Run: headless pygame with SDL's dummy video driver; simulated clock (each Clock.tick advances the game by its frame time, no real sleeping); random seed 0; keys injected as events and as key.get_pressed() state; mouse plan: one left click at the window centre at the start of phase 2, then a move to the lower-right quarter at the start of phase 3.
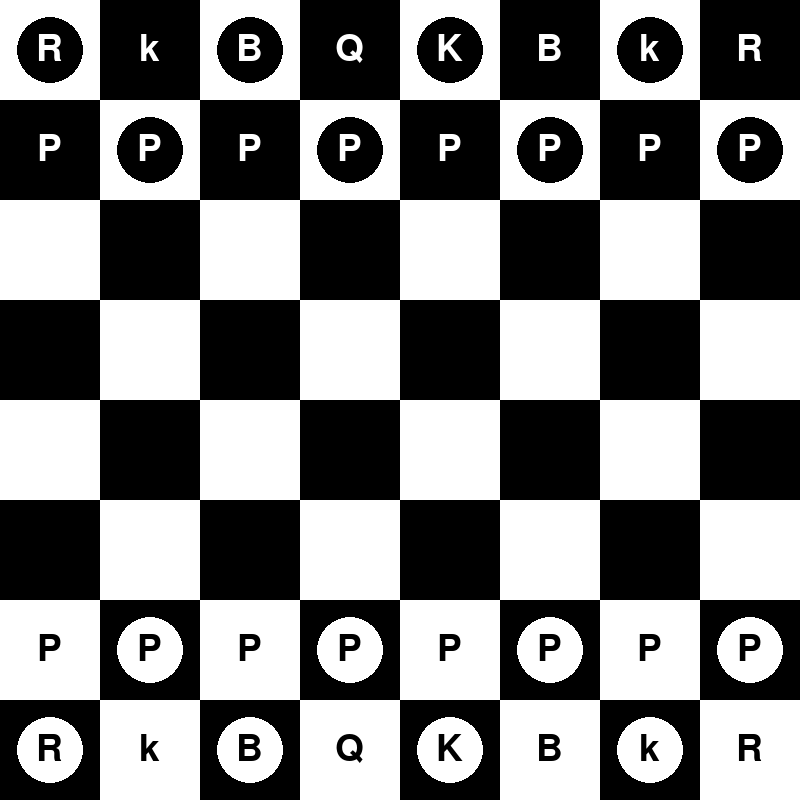
Frame 1 of 4 · flips 1–60 · no input
Frame 2 of 4 · flips 61–180 · clicked the window centre · tapped SPACE, RETURN · held RIGHT (→), D · screen unchanged from frame 1, image omitted
Frame 3 of 4 · flips 181–300 · moved the mouse to the lower-right quarter · held DOWN (↓), S · screen unchanged from frame 2, image omitted
Frame 4 of 4 · flips 301–420 · held LEFT (←), A, UP (↑), W · screen unchanged from frame 3, image omitted

The pygame program that drew these frames:

import pygame

# Initialize Pygame
pygame.init()

# Colors & Settings
WHITE = (255, 255, 255)
BLACK = (0, 0, 0)
WIDTH, HEIGHT = 800, 800
SQUARE_SIZE = WIDTH // 8

win = pygame.display.set_mode((WIDTH, HEIGHT))
pygame.display.set_caption("Chess")

class Piece:
    def __init__(self, color, type):
        self.color = color
        self.type = type
        self.has_moved = False

    def valid_moves(self, board, x, y, board_instance, check_castling=True):
        """Return a list of valid moves for this piece."""
        moves = []

        # Pawn Movement
        if self.type == "pawn":
            if self.color == "white":
                # Move one square forward if no piece is blocking
                if y - 1 >= 0 and board[y - 1][x] is None:
                    moves.append((x, y - 1))
                    # Move two squares forward from starting position if no piece is blocking
                    if y == 6 and board[y - 2][x] is None:
                        moves.append((x, y - 2))
                # Diagonal captures
                if y - 1 >= 0 and x - 1 >= 0 and board[y - 1][x - 1] and board[y - 1][x - 1].color == "black":
                    moves.append((x - 1, y - 1))
                if y - 1 >= 0 and x + 1 < 8 and board[y - 1][x + 1] and board[y - 1][x + 1].color == "black":
                    moves.append((x + 1, y - 1))
            else:  # If pawn is black
                # Move one square forward if no piece is blocking
                if y + 1 < 8 and board[y + 1][x] is None:
                    moves.append((x, y + 1))
                    # Move two squares forward from starting position if no piece is blocking
                    if y == 1 and board[y + 2][x] is None:
                        moves.append((x, y + 2))
                # Diagonal captures
                if y + 1 < 8 and x - 1 >= 0 and board[y + 1][x - 1] and board[y + 1][x - 1].color == "white":
                    moves.append((x - 1, y + 1))
                if y + 1 < 8 and x + 1 < 8 and board[y + 1][x + 1] and board[y + 1][x + 1].color == "white":
                    moves.append((x + 1, y + 1))

        # Rook Movement
        if self.type == "rook":
            directions = [(0, 1), (1, 0), (0, -1), (-1, 0)]  # Down, right, up, left
            for dx, dy in directions:
                nx, ny = x + dx, y + dy
                while 0 <= nx < 8 and 0 <= ny < 8:
                    if board[ny][nx] is None:
                        moves.append((nx, ny))
                    else:
                        if board[ny][nx].color != self.color:
                            moves.append((nx, ny))
                        break  # Stop if there's a piece blocking the path
                    nx += dx
                    ny += dy
        # Knight Movement
        if self.type == "knight":
            knight_moves = [(2, 1), (1, 2), (-1, 2), (-2, 1), (-2, -1), (-1, -2), (1, -2), (2, -1)]
            for dx, dy in knight_moves:
                nx, ny = x + dx, y + dy
                if 0 <= nx < 8 and 0 <= ny < 8 and (board[ny][nx] is None or board[ny][nx].color != self.color):
                    moves.append((nx, ny))

        # Bishop Movement
        if self.type == "bishop":
            directions = [(1, 1), (-1, 1), (-1, -1), (1, -1)]  # Diagonal directions
            for dx, dy in directions:
                nx, ny = x + dx, y + dy
                while 0 <= nx < 8 and 0 <= ny < 8:
                    if board[ny][nx] is None:
                        moves.append((nx, ny))
                    else:
                        if board[ny][nx].color != self.color:
                            moves.append((nx, ny))
                        break  # Stop if there's a piece blocking the path
                    nx += dx
                    ny += dy

        # Queen Movement
        if self.type == "queen":
            directions = [(0, 1), (1, 0), (0, -1), (-1, 0), (1, 1), (-1, 1), (-1, -1),
                          (1, -1)]  # Combining rook and bishop directions
            for dx, dy in directions:
                nx, ny = x + dx, y + dy
                while 0 <= nx < 8 and 0 <= ny < 8:
                    if board[ny][nx] is None:
                        moves.append((nx, ny))
                    else:
                        if board[ny][nx].color != self.color:
                            moves.append((nx, ny))
                        break  # Stop if there's a piece blocking the path
                    nx += dx
                    ny += dy


        # King Movement
        if self.type == "king":
            directions = [(0, 1), (1, 0), (0, -1), (-1, 0), (1, 1), (-1, 1), (-1, -1),
                          (1, -1)]  # All 8 surrounding squares
            for dx, dy in directions:
                nx, ny = x + dx, y + dy
                if 0 <= nx < 8 and 0 <= ny < 8 and (board[ny][nx] is None or board[ny][nx].color != self.color):
                    moves.append((nx, ny))

            # Castling logic (moved outside the loop)
            if check_castling:  # <-- This is where you add the condition
                if not self.has_moved and not board_instance.is_square_attacked(x, y, board,
                                                                                "white" if self.color == "black" else "black"):
                    # King-side castling (short)
                    if board[y][x + 1] is None and board[y][x + 2] is None:
                        rook = board[y][x + 3]
                        if rook and rook.type == "rook" and not rook.has_moved:
                            if not board_instance.is_square_attacked(x + 1, y, board,
                                                                     "white" if self.color == "black" else "black") and \
                                    not board_instance.is_square_attacked(x + 2, y, board,
                                                                          "white" if self.color == "black" else "black"):
                                moves.append((x + 2, y))

                    # Queen-side castling (long)
                    if board[y][x - 1] is None and board[y][x - 2] is None and board[y][x - 3] is None:
                        rook = board[y][x - 4]
                        if rook and rook.type == "rook" and not rook.has_moved:
                            if not board_instance.is_square_attacked(x - 1, y, board,
                                                                     "white" if self.color == "black" else "black") and \
                                    not board_instance.is_square_attacked(x - 2, y, board,
                                                                          "white" if self.color == "black" else "black"):
                                moves.append((x - 2, y))

        return moves


# ... [previous code]

class Board:
    def __init__(self):
        self.board = self.create_board()

    def create_board(self):
        board = [[None for _ in range(8)] for _ in range(8)]

        # Pawn
        for i in range(8):
            board[1][i] = Piece("black", "pawn")
            board[6][i] = Piece("white", "pawn")


        # Rooks
        board[0][0] = Piece("black", "rook")
        board[0][7] = Piece("black", "rook")
        board[7][0] = Piece("white", "rook")
        board[7][7] = Piece("white", "rook")

        # Knights
        board[0][1] = Piece("black", "knight")
        board[0][6] = Piece("black", "knight")
        board[7][1] = Piece("white", "knight")
        board[7][6] = Piece("white", "knight")

        # Bishops
        board[0][2] = Piece("black", "bishop")
        board[0][5] = Piece("black", "bishop")
        board[7][2] = Piece("white", "bishop")
        board[7][5] = Piece("white", "bishop")

        # Queens
        board[0][3] = Piece("black", "queen")
        board[7][3] = Piece("white", "queen")

        # Kings
        board[0][4] = Piece("black", "king")
        board[7][4] = Piece("white", "king")

        return board

    def is_square_attacked(self, x, y, board, by_color):
        """Check if a square is attacked by the given color."""
        for i in range(8):
            for j in range(8):
                piece = board[i][j]
                if piece and piece.color == by_color:
                    if (x, y) in piece.valid_moves(board, j, i, self, check_castling=False):
                        return True
        return False

    def draw(self, win, valid_moves=[]):  # Add valid_moves parameter with a default empty list

        # Draw squares
        for row in range(8):
            for col in range(8):
                pygame.draw.rect(win, WHITE if (row + col) % 2 == 0 else BLACK,
                                 (col * SQUARE_SIZE, row * SQUARE_SIZE, SQUARE_SIZE, SQUARE_SIZE))

                # Draw piece if it exists
                piece = self.board[row][col]
                if piece:
                    # This is a basic representation; you'd replace this with actual graphics
                    pygame.draw.circle(win, BLACK if piece.color == "black" else WHITE,
                                       (col * SQUARE_SIZE + SQUARE_SIZE // 2, row * SQUARE_SIZE + SQUARE_SIZE // 2),
                                       SQUARE_SIZE // 3)
                    font = pygame.font.SysFont(None, 55)

                    # Check if the piece is a knight and render lowercase "k" accordingly
                    char_to_render = piece.type[0]
                    if piece.type == "knight":
                        char_to_render = "k"

                    char_to_render = piece.type[0].lower() if piece.type == "knight" else piece.type[0].upper()
                    text = font.render(char_to_render, True, WHITE if piece.color == "black" else BLACK)
                    win.blit(text, (col * SQUARE_SIZE + (SQUARE_SIZE - text.get_width()) // 2,
                                    row * SQUARE_SIZE + (SQUARE_SIZE - text.get_height()) // 2))
                    # Inside the draw method of the Board class, after drawing the pieces

                    for move in valid_moves:
                        pygame.draw.circle(win, (255, 0, 0),  # Use red color for highlighting
                                           (move[0] * SQUARE_SIZE + SQUARE_SIZE // 2,
                                            move[1] * SQUARE_SIZE + SQUARE_SIZE // 2),
                                           10)  # Circle radius for highlighting

    def move(self, start, end):
        """Move a piece on the board."""
        x1, y1 = start
        x2, y2 = end
        piece = self.board[y1][x1]
        if piece and end in piece.valid_moves(self.board, x1, y1, self):
            piece.has_moved = True
            self.board[y2][x2] = piece
            self.board[y1][x1] = None

            # Castling logic
            if piece.type == "king" and abs(x2 - x1) == 2:
                if x2 > x1:  # King-side castling
                    self.board[y1][7], self.board[y1][5] = None, self.board[y1][7]
                else:  # Queen-side castling
                    self.board[y1][0], self.board[y1][3] = None, self.board[y1][0]


class Game:
    def __init__(self, win):
        self.win = win
        self.board = Board()
        self.selected_piece = None
        self.turn = "white"  # Start with white's turn by default
        self.valid_moves = []  # Initialize an empty list for valid moves

    def update_display(self):
        self.board.draw(self.win, self.valid_moves)  # Pass the valid moves list
        pygame.display.update()

    def run(self):
        running = True
        while running:
            for event in pygame.event.get():
                if event.type == pygame.QUIT:
                    running = False
                elif event.type == pygame.MOUSEBUTTONDOWN:
                    col, row = event.pos
                    col //= SQUARE_SIZE
                    row //= SQUARE_SIZE

                    piece = self.board.board[row][col]
                    if not self.selected_piece and piece and piece.color == self.turn:
                        self.selected_piece = (col, row)
                        self.valid_moves = piece.valid_moves(self.board.board, col, row, self.board)
                    elif self.selected_piece:
                        if (col, row) in self.valid_moves:
                            self.board.move(self.selected_piece, (col, row))
                            self.selected_piece = None
                            self.valid_moves = []
                            # Switch the turn only if a valid move was made
                            self.turn = "black" if self.turn == "white" else "white"
                        else:
                            # Deselect the piece if clicked again or if an invalid move was attempted
                            self.selected_piece = None
                            self.valid_moves = []

            self.update_display()

        pygame.quit()


# Run the game
game = Game(win)
game.run()
